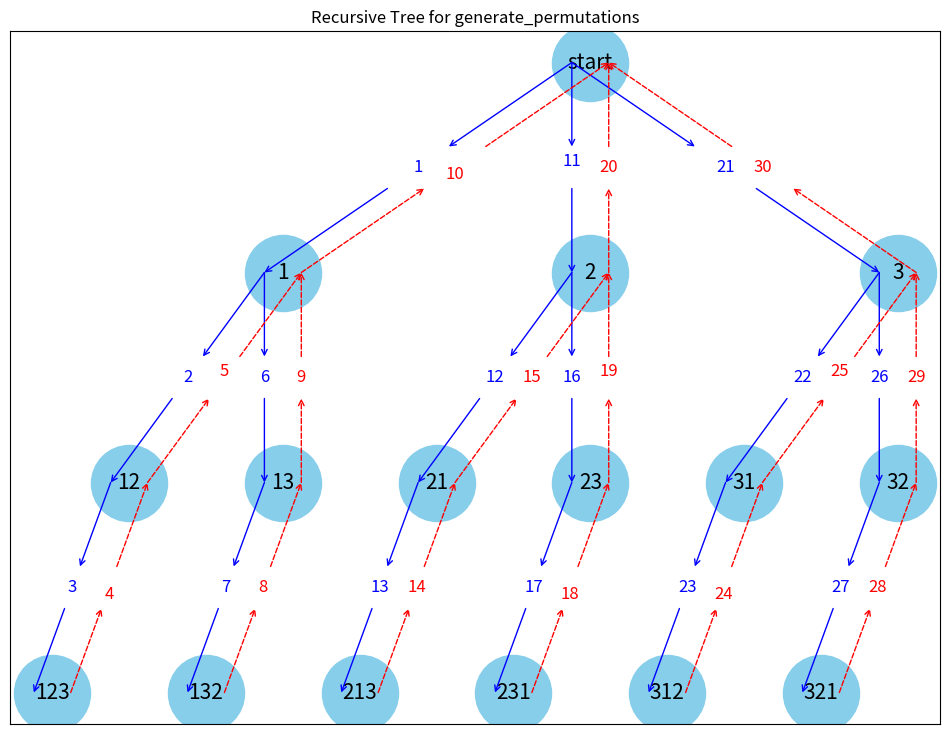

Generate this figure with matplotlib:
# Produced by ChatGPT and modified by myself.
# Importing required libraries
import networkx as nx
import matplotlib.pyplot as plt

# Function to build the graph based on the recursive nature of generate_permutations
def build_graph_with_permutations_final(N, M=-1, prefix=None, G=None, parent_name=None, pos=None, level=0, x_center=0.5, step=1, steps=None, backtracks=None):
    """Final graph building for generate_permutations with proper connections."""
    if G is None:
        G = nx.DiGraph()
        pos = {}
        steps = {}
        backtracks = []

    prefix = prefix or []
    node_name = ''.join(map(str, prefix))
    if not node_name:
        node_name = 'start'

    G.add_node(node_name)
    if parent_name is not None:
        G.add_edge(parent_name, node_name)
        steps[(parent_name, node_name)] = step
        step += 1

    pos[node_name] = (x_center, -level)

    M = N if M == -1 else M

    if M == 0:
        if parent_name:
            backtracks.append((node_name, parent_name, step))
            step += 1
        return G, pos, step, steps, backtracks

    child_spacing = 1 / (2 ** (len(prefix) + 2))
    next_child_center = x_center - (N - 1) * child_spacing

    for number in range(1, N + 1):
        if number in prefix:
            continue
        new_prefix = prefix + [number]
        G, pos, step, steps, backtracks = build_graph_with_permutations_final(
            N,
            M - 1,
            new_prefix,
            G,
            node_name,
            pos,
            level + 1,
            next_child_center,
            step,
            steps,
            backtracks
        )
        next_child_center += 2 * child_spacing

    if parent_name:
        backtracks.append((node_name, parent_name, step))
        step += 1

    return G, pos, step, steps, backtracks

# Function to draw arrows with adjusted labels
def draw_arrows_with_adjusted_labels(G, pos, ax, offset=0.03, vertical_shift=0.03):
    """Draw arrows with step numbers integrated horizontally and adjusted vertically."""
    arrow_length_ratio = 0.2  # Ratio to determine where the arrow breaks for the label

    # Define pairs of overlapping numbers to adjust vertically
    overlapping_pairs = [("4", "5"), ("10", "11"), ("18", "19"), ("24", "25")]

    for edge, step in steps.items():
        start_x, start_y = pos[edge[0]]
        end_x, end_y = pos[edge[1]]
        start_x -= offset
        end_x -= offset

        # Calculate intermediate points for breaking the arrow
        diff_x = end_x - start_x
        diff_y = end_y - start_y

        mid1_x = start_x + diff_x * (0.5 - arrow_length_ratio / 2)
        mid1_y = start_y + diff_y * (0.5 - arrow_length_ratio / 2)

        mid2_x = start_x + diff_x * (0.5 + arrow_length_ratio / 2)
        mid2_y = start_y + diff_y * (0.5 + arrow_length_ratio / 2)

        # Draw the broken arrow segments
        ax.annotate("", xy=(mid1_x, mid1_y), xytext=(start_x, start_y),
                    arrowprops=dict(arrowstyle="->", color='blue', shrinkA=0,
                                    shrinkB=0),
                    ha="right", va="center")
        ax.annotate("", xy=(end_x, end_y), xytext=(mid2_x, mid2_y),
                    arrowprops=dict(arrowstyle="->", color='blue', shrinkA=0,
                                    shrinkB=0),
                    ha="right", va="center")

        # Place the step number horizontally and adjust vertically if needed
        midpoint_x = (mid1_x + mid2_x) / 2
        midpoint_y = (mid1_y + mid2_y) / 2

        # Adjust vertical position for overlapping numbers
        if str(step) in [pair[0] for pair in overlapping_pairs]:
            midpoint_y -= vertical_shift
        elif str(step) in [pair[1] for pair in overlapping_pairs]:
            midpoint_y += vertical_shift

        ax.text(midpoint_x, midpoint_y, str(step), fontsize=12, color='blue',
                ha='center', va='center')

    # Draw backtracking arrows with the same approach
    for src, dst, step in backtracks:
        start_x, start_y = pos[src]
        end_x, end_y = pos[dst]
        start_x += offset
        end_x += offset

        # Calculate intermediate points for breaking the arrow
        diff_x = end_x - start_x
        diff_y = end_y - start_y

        mid1_x = start_x + diff_x * (0.5 - arrow_length_ratio / 2)
        mid1_y = start_y + diff_y * (0.5 - arrow_length_ratio / 2)

        mid2_x = start_x + diff_x * (0.5 + arrow_length_ratio / 2)
        mid2_y = start_y + diff_y * (0.5 + arrow_length_ratio / 2)

        # Draw the broken arrow segments
        ax.annotate("", xy=(mid1_x, mid1_y), xytext=(start_x, start_y),
                    arrowprops=dict(arrowstyle="->", color='red', ls='dashed',
                                    shrinkA=0, shrinkB=0),
                    ha="right", va="center")
        ax.annotate("", xy=(end_x, end_y), xytext=(mid2_x, mid2_y),
                    arrowprops=dict(arrowstyle="->", color='red', ls='dashed',
                                    shrinkA=0, shrinkB=0),
                    ha="right", va="center")

        # Place the step number horizontally and adjust vertically if needed
        midpoint_x = (mid1_x + mid2_x) / 2
        midpoint_y = (mid1_y + mid2_y) / 2

        # Adjust vertical position for overlapping numbers
        if str(step) in [pair[0] for pair in overlapping_pairs]:
            midpoint_y -= vertical_shift
        elif str(step) in [pair[1] for pair in overlapping_pairs]:
            midpoint_y += vertical_shift

        ax.text(midpoint_x, midpoint_y, str(step), fontsize=12, color='red',
                ha='center', va='center')

# Generate the graph for N=3
G, pos, _, steps, backtracks = build_graph_with_permutations_final(3)

# Plotting the graph
fig, ax = plt.subplots(figsize=(12, 9))
nx.draw_networkx_nodes(G, pos, node_size=3000, node_color='skyblue', ax=ax)
nx.draw_networkx_labels(G, pos, labels={node: node for node in G.nodes()}, font_size=15, ax=ax)
draw_arrows_with_adjusted_labels(G, pos, ax)

plt.title("Recursive Tree for generate_permutations")
plt.show()
